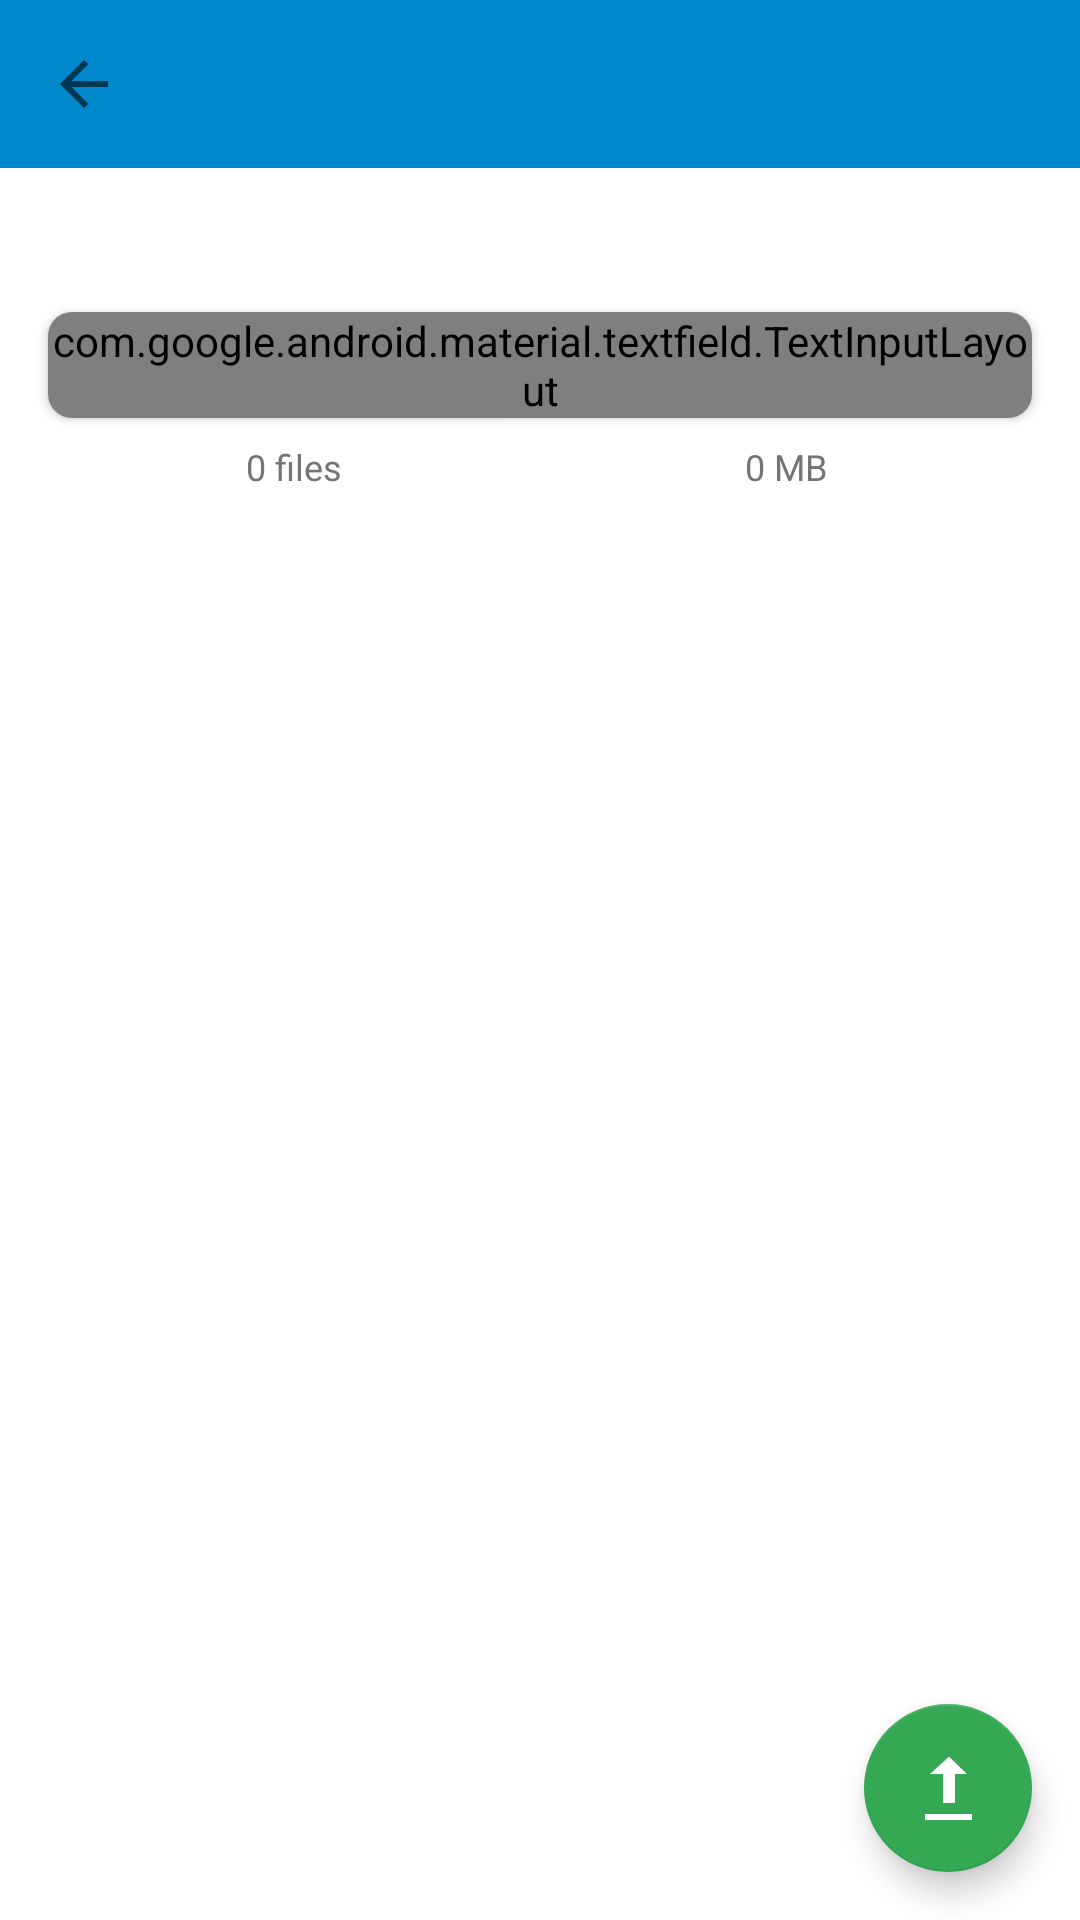

This screen was rendered from an Android layout file. Write that file and the resources it references.
<!-- AndroidManifest.xml: application theme Theme.TelegramCloud -->
<!-- res/layout/fragment_file_list.xml -->
<?xml version="1.0" encoding="utf-8"?>
<androidx.constraintlayout.widget.ConstraintLayout 
    xmlns:android="http://schemas.android.com/apk/res/android"
    xmlns:app="http://schemas.android.com/apk/res-auto"
    android:layout_width="match_parent"
    android:layout_height="match_parent"
    android:background="@color/background">

    
    <com.google.android.material.appbar.MaterialToolbar
        android:id="@+id/toolbar"
        android:layout_width="0dp"
        android:layout_height="?attr/actionBarSize"
        android:background="@color/primary"
        app:titleTextColor="@android:color/white"
        app:navigationIcon="?attr/homeAsUpIndicator"
        app:layout_constraintEnd_toEndOf="parent"
        app:layout_constraintStart_toStartOf="parent"
        app:layout_constraintTop_toTopOf="parent" />

    
    <HorizontalScrollView
        android:id="@+id/breadcrumbScroll"
        android:layout_width="0dp"
        android:layout_height="wrap_content"
        android:layout_marginTop="8dp"
        android:scrollbars="none"
        app:layout_constraintEnd_toEndOf="parent"
        app:layout_constraintStart_toStartOf="parent"
        app:layout_constraintTop_toBottomOf="@id/toolbar">

        <LinearLayout
            android:id="@+id/breadcrumbContainer"
            android:layout_width="wrap_content"
            android:layout_height="wrap_content"
            android:orientation="horizontal"
            android:padding="12dp" />
    </HorizontalScrollView>

    
    <androidx.cardview.widget.CardView
        android:id="@+id/searchCard"
        android:layout_width="0dp"
        android:layout_height="wrap_content"
        android:layout_margin="16dp"
        app:cardCornerRadius="8dp"
        app:cardElevation="2dp"
        app:layout_constraintEnd_toEndOf="parent"
        app:layout_constraintStart_toStartOf="parent"
        app:layout_constraintTop_toBottomOf="@id/breadcrumbScroll">

        <com.google.android.material.textfield.TextInputLayout
            android:layout_width="match_parent"
            android:layout_height="wrap_content"
            style="@style/Widget.Material3.TextInputLayout.OutlinedBox"
            app:endIconMode="clear_text"
            app:startIconDrawable="@android:drawable/ic_menu_search">

            <com.google.android.material.textfield.TextInputEditText
                android:id="@+id/etSearch"
                android:layout_width="match_parent"
                android:layout_height="wrap_content"
                android:hint="Search files..."
                android:inputType="text"
                android:maxLines="1" />

        </com.google.android.material.textfield.TextInputLayout>
    </androidx.cardview.widget.CardView>

    
    <LinearLayout
        android:id="@+id/statsBar"
        android:layout_width="0dp"
        android:layout_height="wrap_content"
        android:layout_marginStart="16dp"
        android:layout_marginEnd="16dp"
        android:orientation="horizontal"
        android:weightSum="2"
        app:layout_constraintEnd_toEndOf="parent"
        app:layout_constraintStart_toStartOf="parent"
        app:layout_constraintTop_toBottomOf="@id/searchCard">

        <TextView
            android:id="@+id/tvFileCount"
            android:layout_width="0dp"
            android:layout_height="wrap_content"
            android:layout_weight="1"
            android:gravity="center"
            android:padding="8dp"
            android:text="0 files"
            android:textColor="@color/text_secondary"
            android:textSize="12sp" />

        <TextView
            android:id="@+id/tvStorageUsed"
            android:layout_width="0dp"
            android:layout_height="wrap_content"
            android:layout_weight="1"
            android:gravity="center"
            android:padding="8dp"
            android:text="0 MB"
            android:textColor="@color/text_secondary"
            android:textSize="12sp" />
    </LinearLayout>

    
    <androidx.recyclerview.widget.RecyclerView
        android:id="@+id/recyclerView"
        android:layout_width="0dp"
        android:layout_height="0dp"
        android:clipToPadding="false"
        android:padding="8dp"
        app:layoutManager="androidx.recyclerview.widget.LinearLayoutManager"
        app:layout_constraintBottom_toBottomOf="parent"
        app:layout_constraintEnd_toEndOf="parent"
        app:layout_constraintStart_toStartOf="parent"
        app:layout_constraintTop_toBottomOf="@id/statsBar" />

    
    <LinearLayout
        android:id="@+id/emptyState"
        android:layout_width="wrap_content"
        android:layout_height="wrap_content"
        android:orientation="vertical"
        android:gravity="center"
        android:visibility="gone"
        app:layout_constraintBottom_toBottomOf="parent"
        app:layout_constraintEnd_toEndOf="parent"
        app:layout_constraintStart_toStartOf="parent"
        app:layout_constraintTop_toTopOf="parent">

        <ImageView
            android:layout_width="120dp"
            android:layout_height="120dp"
            android:src="@android:drawable/ic_dialog_info"
            android:tint="@color/text_secondary"
            android:alpha="0.5" />

        <TextView
            android:layout_width="wrap_content"
            android:layout_height="wrap_content"
            android:layout_marginTop="16dp"
            android:text="@string/no_files"
            android:textColor="@color/text_secondary"
            android:textSize="16sp" />

        <com.google.android.material.button.MaterialButton
            android:id="@+id/btnUploadEmpty"
            android:layout_width="wrap_content"
            android:layout_height="wrap_content"
            android:layout_marginTop="16dp"
            android:text="@string/upload"
            app:icon="@android:drawable/stat_sys_upload" />
    </LinearLayout>

    
    <ProgressBar
        android:id="@+id/progressBar"
        android:layout_width="wrap_content"
        android:layout_height="wrap_content"
        android:visibility="gone"
        app:layout_constraintBottom_toBottomOf="parent"
        app:layout_constraintEnd_toEndOf="parent"
        app:layout_constraintStart_toStartOf="parent"
        app:layout_constraintTop_toTopOf="parent" />

    
    <com.google.android.material.floatingactionbutton.FloatingActionButton
        android:id="@+id/fabUpload"
        android:layout_width="wrap_content"
        android:layout_height="wrap_content"
        android:layout_margin="16dp"
        android:src="@android:drawable/stat_sys_upload"
        app:backgroundTint="@color/accent"
        app:layout_constraintBottom_toBottomOf="parent"
        app:layout_constraintEnd_toEndOf="parent"
        app:tint="@android:color/white" />

</androidx.constraintlayout.widget.ConstraintLayout>
<!-- resources referenced by this layout -->
<resources>
  <color name="accent">#34a853</color>
  <color name="background">#ffffff</color>
  <color name="primary">#0088cc</color>
  <color name="text_secondary">#757575</color>
  <style name="Theme.TelegramCloud" parent="Theme.MaterialComponents.DayNight.NoActionBar">
          <item name="colorPrimary">#0088cc</item>
          <item name="android:windowBackground">#FFFFFF</item>
      </style>
</resources>
